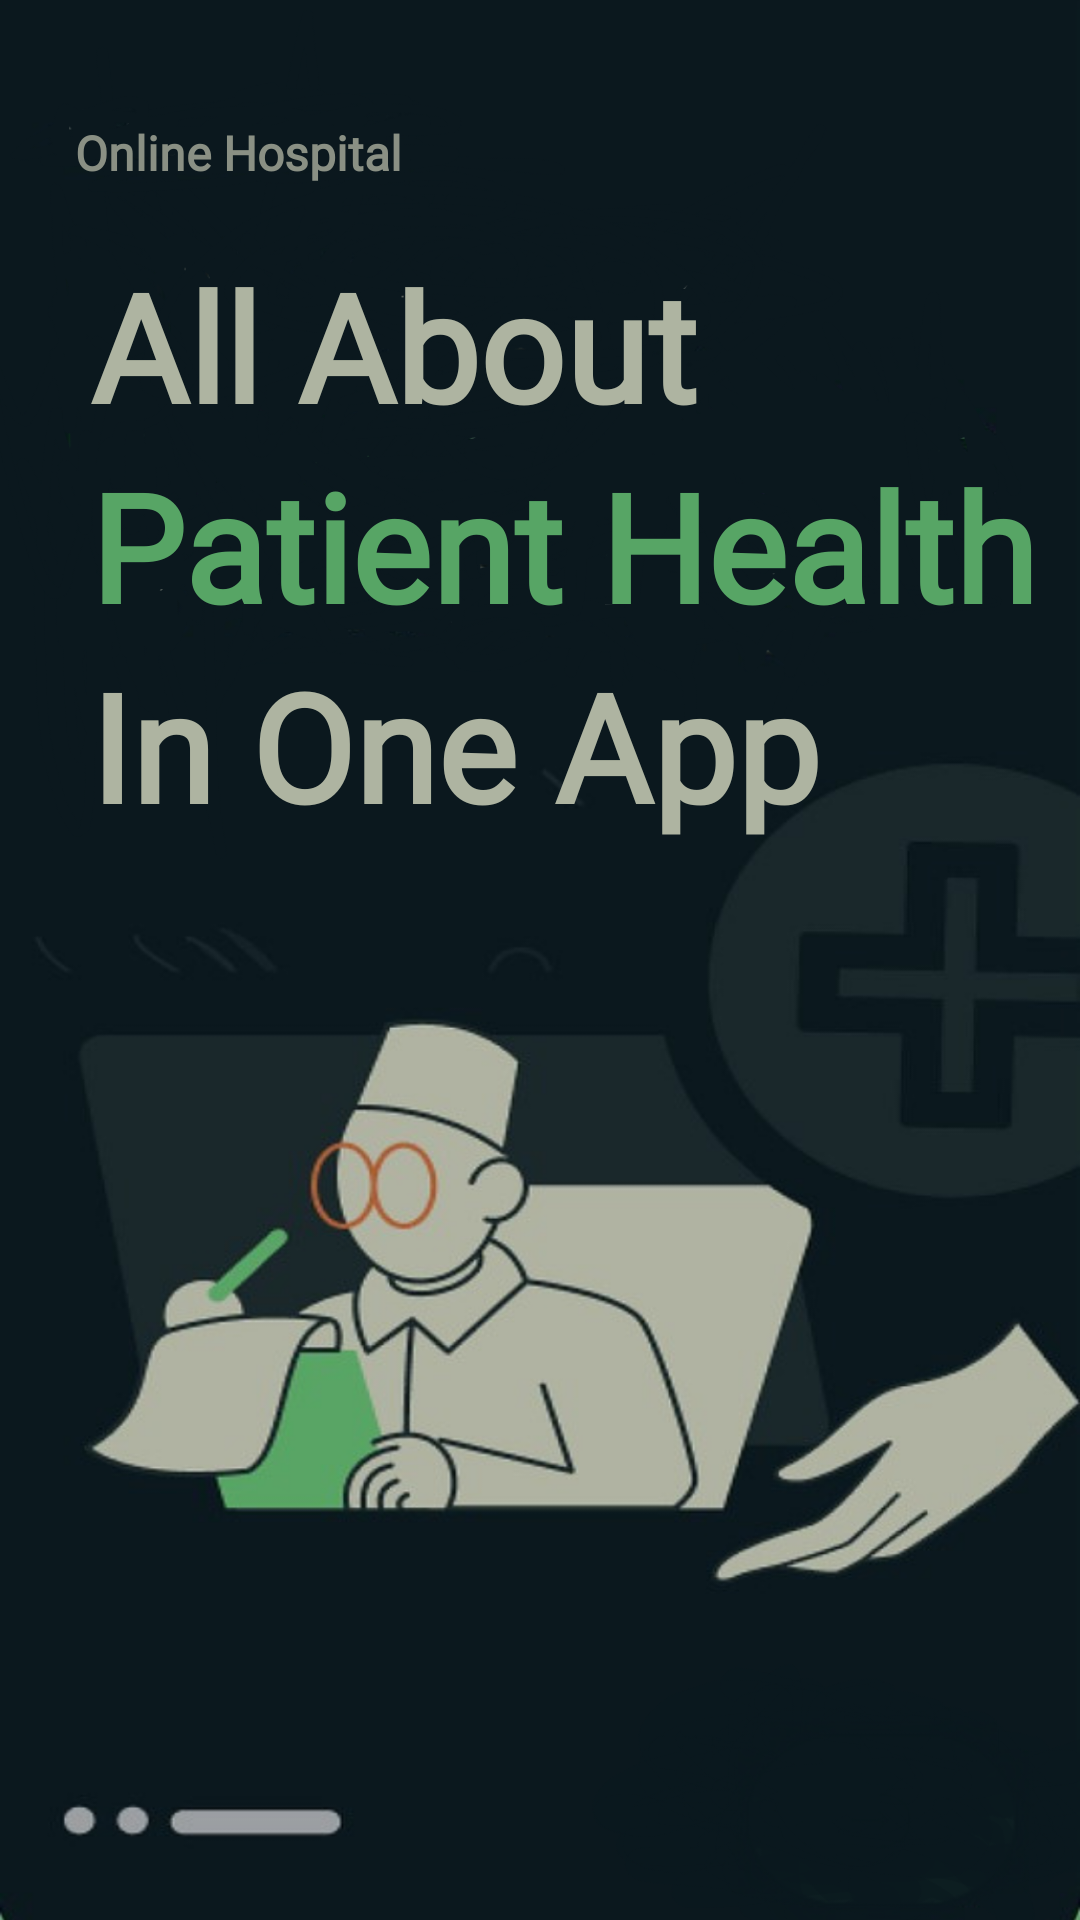

Layout XML and referenced resources for this Android screen:
<!-- AndroidManifest.xml: application theme Theme.MultipleDiseasePredictionApp -->
<!-- res/layout/activity_welcome_screen.xml -->
<?xml version="1.0" encoding="utf-8"?>
<LinearLayout xmlns:android="http://schemas.android.com/apk/res/android"
    xmlns:app="http://schemas.android.com/apk/res-auto"
    xmlns:tools="http://schemas.android.com/tools"
    android:layout_width="match_parent"
    android:layout_height="match_parent"
    android:background="@drawable/welcome_screen_bg"
    android:orientation="vertical"
    tools:context=".WelcomeScreenActivity">

    <TextView
        android:layout_width="wrap_content"
        android:layout_height="wrap_content"
        android:layout_marginLeft="25dp"
        android:layout_marginTop="40dp"
        android:fontFamily="@font/archivo"
        android:text="Online Hospital"
        android:textColor="#8A9084"
        android:textSize="16dp"
        android:textStyle="bold" />

    <TextView
        android:layout_width="wrap_content"
        android:layout_height="wrap_content"
        android:text="All About"
        android:textStyle="bold"
        android:textSize="50dp"
        android:layout_marginLeft="30dp"
        android:layout_marginTop="20dp"
        android:textColor="#AEB4A1"
        android:fontFamily="@font/archivo"/>

    <TextView
        android:layout_width="wrap_content"
        android:layout_height="wrap_content"
        android:text="Patient Health"
        android:textStyle="bold"
        android:textSize="50dp"
        android:layout_marginLeft="30dp"
        android:textColor="#57A565"
        android:fontFamily="@font/archivo"/>

    <TextView
        android:layout_width="wrap_content"
        android:layout_height="wrap_content"
        android:text="In One App"
        android:textStyle="bold"
        android:textSize="50dp"
        android:layout_marginLeft="30dp"
        android:textColor="#AEB4A1"
        android:fontFamily="@font/archivo"/>

    <com.google.android.material.button.MaterialButton
        android:id="@+id/forwardBtn"
        android:layout_width="90dp"
        android:layout_height="70dp"
        android:layout_gravity="end"
        android:layout_marginTop="360dp"
        android:layout_marginRight="25dp"
        app:icon="@drawable/arrow"
        app:iconTint="@color/black"
        app:iconGravity="textStart"
        android:backgroundTint="#7AE186"/>

</LinearLayout>
<!-- resources referenced by this layout -->
<resources>
  <color name="black">#FF000000</color>
  <!-- drawable arrow: png bitmap (drawable, 3855 bytes) -->
  <!-- drawable welcome_screen_bg: png bitmap (drawable, 475080 bytes) -->
  <style name="Theme.MultipleDiseasePredictionApp" parent="Base.Theme.MultipleDiseasePredictionApp" />
  <style name="Base.Theme.MultipleDiseasePredictionApp" parent="Theme.Material3.DayNight.NoActionBar">
          
          
      </style>
</resources>
